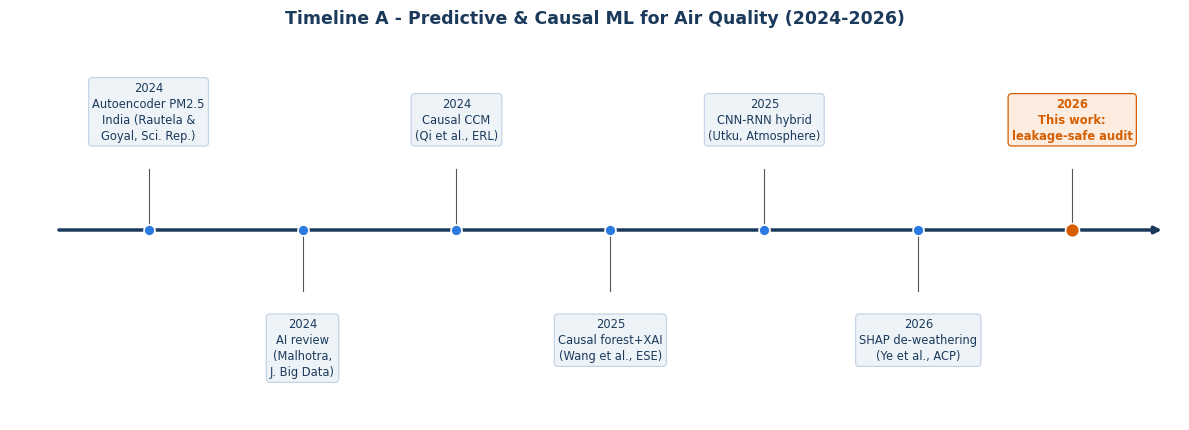
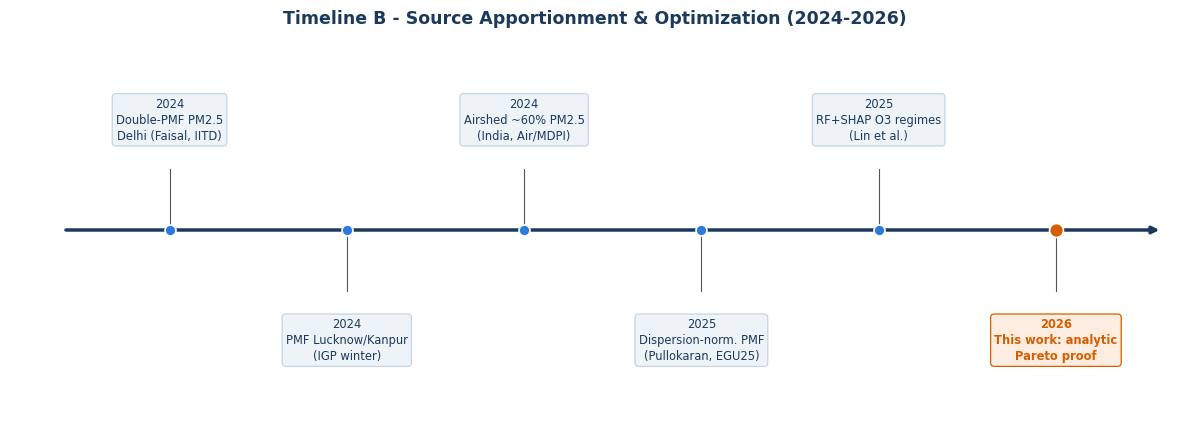

Recreate these plots in Python, in order.
"""
Two literature-timeline figures for the Review-2 package (Timeline A: predictive &
causal ML for air quality; Timeline B: source apportionment & multi-objective
optimization). Writes to audit/reports/figures/.

    python audit/make_timeline_figures.py
"""
from __future__ import annotations
import os
import matplotlib
matplotlib.use("Agg")
import matplotlib.pyplot as plt

FIG = "audit/reports/figures"
os.makedirs(FIG, exist_ok=True)
NAVY = "#1b3a5b"; ACCENT = "#2a7ae2"; VERM = "#D55E00"; GREY = "#555555"
plt.rcParams.update({"figure.dpi": 150, "savefig.dpi": 150, "font.family": "DejaVu Sans"})


def timeline(events, title, outfile, span=None):
    # events: list of (_, year_label, text); drawn at EVEN horizontal spacing.
    n = len(events)
    fig, ax = plt.subplots(figsize=(12, 4.4))
    xs = list(range(n))
    ax.annotate("", xy=(n - 0.4, 0), xytext=(-0.6, 0),
                arrowprops=dict(arrowstyle="-|>", color=NAVY, lw=2.5), zorder=1)
    for i, (_, ylab, txt) in enumerate(events):
        last = (i == n - 1)
        col = VERM if last else ACCENT
        ax.scatter([i], [0], s=100 if last else 62, color=col, zorder=3,
                   edgecolor="white", linewidth=1.2)
        up = (i % 2 == 0)
        yoff = 0.6 if up else -0.6
        va = "bottom" if up else "top"
        ax.plot([i, i], [0, yoff * 0.7], color=GREY, lw=0.8, zorder=2)
        ax.text(i, yoff, f"{ylab}\n{txt}", ha="center", va=va,
                fontsize=8.3, color=(VERM if last else NAVY),
                fontweight="bold" if last else "normal", linespacing=1.3,
                bbox=dict(boxstyle="round,pad=0.32",
                          fc=("#fdece0" if last else "#eef3f8"),
                          ec=(VERM if last else "#c5d4e6"), lw=0.9))
    ax.set_xlim(-0.9, n - 0.3); ax.set_ylim(-1.3, 1.3)
    ax.axis("off")
    ax.set_title(title, fontsize=12.5, fontweight="bold", color=NAVY, pad=12)
    fig.tight_layout()
    fig.savefig(f"{FIG}/{outfile}", bbox_inches="tight"); plt.close(fig)
    print("wrote", outfile)


# Recent work only (past ~2 years, 2024-2026) per the Review-2 instruction.
A = [
    (0, "2024", "Autoencoder PM2.5\nIndia (Rautela &\nGoyal, Sci. Rep.)"),
    (0, "2024", "AI review\n(Malhotra,\nJ. Big Data)"),
    (0, "2024", "Causal CCM\n(Qi et al., ERL)"),
    (0, "2025", "Causal forest+XAI\n(Wang et al., ESE)"),
    (0, "2025", "CNN-RNN hybrid\n(Utku, Atmosphere)"),
    (0, "2026", "SHAP de-weathering\n(Ye et al., ACP)"),
    (0, "2026", "This work:\nleakage-safe audit"),
]
B = [
    (0, "2024", "Double-PMF PM2.5\nDelhi (Faisal, IITD)"),
    (0, "2024", "PMF Lucknow/Kanpur\n(IGP winter)"),
    (0, "2024", "Airshed ~60% PM2.5\n(India, Air/MDPI)"),
    (0, "2025", "Dispersion-norm. PMF\n(Pullokaran, EGU25)"),
    (0, "2025", "RF+SHAP O3 regimes\n(Lin et al.)"),
    (0, "2026", "This work: analytic\nPareto proof"),
]

if __name__ == "__main__":
    timeline(A, "Timeline A - Predictive & Causal ML for Air Quality (2024-2026)",
             "fig_timeline_A.png")
    timeline(B, "Timeline B - Source Apportionment & Optimization (2024-2026)",
             "fig_timeline_B.png")
    print("done")
